Dataset: images (GitHub, labib116/sylvan-tinyml-models-and-datasets). Classes: healthy, unhealthy.

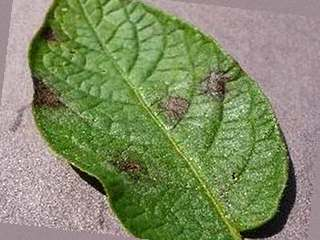
Label: unhealthy

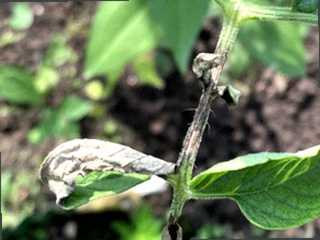
Label: unhealthy

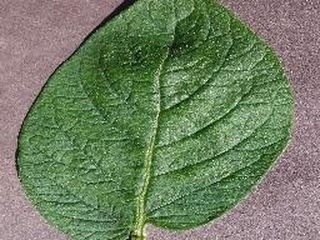
Label: healthy

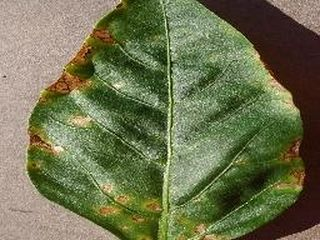
Label: unhealthy

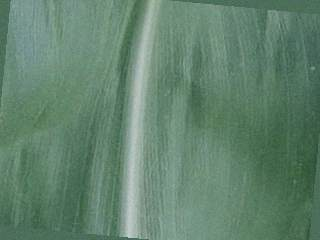
Label: healthy

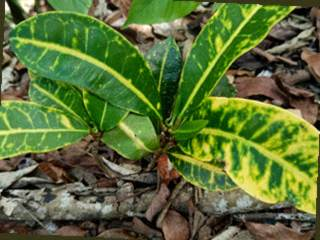
Label: healthy
